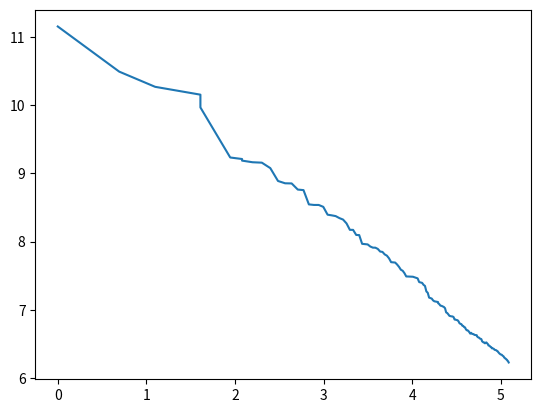

The matplotlib source for this figure:
compiledlist = [('The', 7258), ('said', 1943), ('an', 3542), ('of', 36080), ('no', 1781), ('that', 10237), ('any', 1301), ('place', 528), ('in', 19536), ('the', 62713), ('which', 3540), ('had', 5102), ('and', 27932), ('for', 8841), ('was', 9777), ('been', 2470), ('by', 5103), ('to', 25732), ('such', 1192), ('this', 3966), ('it', 6723), ('did', 994), ('many', 925), ('are', 4333), ('or', 4118), ('It', 2037), ('have', 3892), ('these', 1228), ('them', 1786), ('on', 6395), ('other', 1627), ('well', 757), ('both', 643), ('two', 1311), ('should', 865), ('be', 6344), ('is', 10011), ('as', 6706), ('take', 577), ('also', 999), ('so', 1755), ('may', 1292), ('at', 4963), ('This', 1179), ('one', 2873), ('but', 3007), ('has', 2425), ('through', 941), ('all', 2726), ('state', 544), ('with', 7012), ('they', 2773), ('might', 670), ('our', 1142), ('we', 1973), ('some', 1407), ('do', 1259), ('will', 2204), ('under', 648), ('its', 1780), ('found', 536), ('into', 1782), ('from', 4207), ('new', 1060), ('when', 1746), ('not', 4423), ('there', 1877), ('work', 755), ('his', 6466), ('His', 530), ('They', 847), ('man', 1151), ('more', 2130), ('than', 1788), ('year', 649), ('home', 526), ('back', 950), ('He', 2982), ('who', 2192), ('after', 823), ('he', 6566), ('would', 2677), ('up', 1874), ('In', 1801), ('out', 2058), ('When', 585), ('make', 768), ('were', 3279), ('before', 948), ('first', 1242), ('must', 1003), ('each', 759), ('time', 1556), ('three', 553), ('years', 943), ('where', 850), ('what', 1435), ('made', 1122), ('very', 772), ('being', 691), ('go', 605), ('then', 1025), ('most', 1055), ('old', 568), ('off', 634), ('against', 618), ('about', 1766), ('day', 623), ('can', 1738), ('As', 547), ('last', 636), ('like', 1237), ('see', 728), ('But', 1374), ('him', 2576), ('long', 713), ('just', 751), ('himself', 599), ('too', 801), ('good', 767), ('went', 506), ('There', 851), ('down', 888), ('little', 788), ('over', 1209), ('now', 1045), ('because', 811), ('their', 2562), ('If', 732), ('you', 2766), ('You', 520), ('only', 1646), ('between', 716), ('here', 607), ('get', 719), ('still', 731), ('if', 1466), ('people', 811), ('my', 1161), ('own', 772), ('right', 597), ('could', 1580), ('New', 575), ('We', 679), ('while', 560), ('your', 868), ('American', 569), ('much', 900), ('way', 892), ('even', 985), ('used', 610), ('another', 573), ('those', 782), ('use', 566), ('how', 623), ('For', 648), ('without', 541), ('never', 664), ('few', 583), ('came', 621), ('again', 534), ('around', 556), ('come', 589), ('world', 684), ('And', 938), ('great', 608), ('men', 736), ('know', 679), ('small', 518), ('me', 1165), ('us', 670), ('life', 676), ('She', 911), ('same', 679), ('she', 1949), ('thought', 515), ('her', 2885), ('Af', 995)]
compiledlist.remove(('The', 7258))
print(compiledlist[8][1])
compiledlist[8] = ('the', compiledlist[8][1] + 7258)

for item in compiledlist:
    if not item[0].islower():
        
        for aitem in compiledlist:
            if aitem[0] == item[0].lower():
                compiledlist[compiledlist.index(aitem)] = (aitem[0], aitem[1] + item[1])
                compiledlist.remove(item)

for item in compiledlist:
    if not item[0].islower():
        print(item)



wordlist = ['said']
emplist = [0]
countlist = [1943]
simulplot = [70000]
for i in range(1,162):
    print(70000/i+1)
    simulplot.append(70000/(i+1))

i = 1
import matplotlib.pyplot as plt
for item in compiledlist:
    bool1 = False
    for chota in countlist[::-1]:
        
        
        if item[1] > chota:
            countlist.insert(countlist.index(chota)+1,item[1])
            wordlist.insert(countlist.index(chota)+1, item[0])
            emplist.append(i)
            i += 1
            bool1 = True
            break
    if not bool1:
        if item[1] != 1943:
            print("yahoo!")
            countlist.insert(0,item[1])
            i += 1
            emplist.append(i)
print(len(emplist),len(countlist))
print(emplist,countlist)
import math
for i in range(len(emplist)):
    print(emplist[i])
    emplist[i] = math.log(emplist[i]+1)
    countlist[i] = math.log(countlist[i])

plt.plot(emplist, countlist[::-1])
plt.show()
